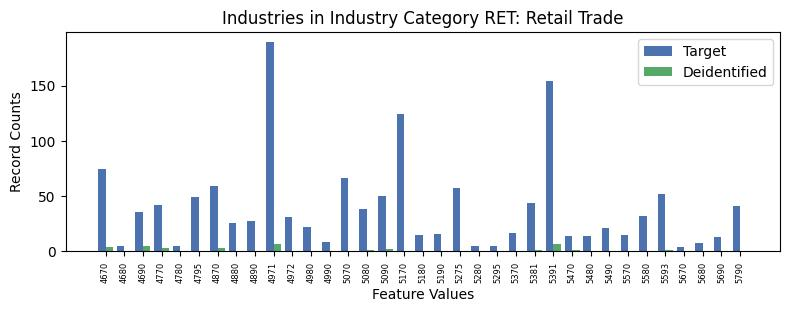

Values plotted in this chart, from the file beside it:
, INDP, count_target, count_deidentified
6, 4670, 75, 4.0
34, 4680, 5, 0.0
0, 4690, 36, 5.0
2, 4770, 42, 3.0
16, 4780, 5, 0.0
17, 4795, 49, 0.0
10, 4870, 59, 3.0
8, 4880, 26, 0.0
20, 4890, 28, 0.0
7, 4971, 189, 7.0
30, 4972, 31, 0.0
26, 4980, 22, 0.0
29, 4990, 9, 0.0
5, 5070, 66, 0.0
25, 5080, 38, 1.0
31, 5090, 50, 2.0
4, 5170, 124, 0.0
27, 5180, 15, 0.0
24, 5190, 16, 0.0
18, 5275, 57, 0.0
19, 5280, 5, 0.0
23, 5295, 5, 0.0
14, 5370, 17, 0.0
12, 5381, 44, 1.0
3, 5391, 154, 7.0
28, 5470, 14, 1.0
21, 5480, 14, 0.0
13, 5490, 21, 0.0
1, 5570, 15, 0.0
15, 5580, 32, 0.0
22, 5593, 52, 1.0
32, 5670, 4, 0.0
33, 5680, 8, 0.0
9, 5690, 13, 0.0
11, 5790, 41, 0.0
